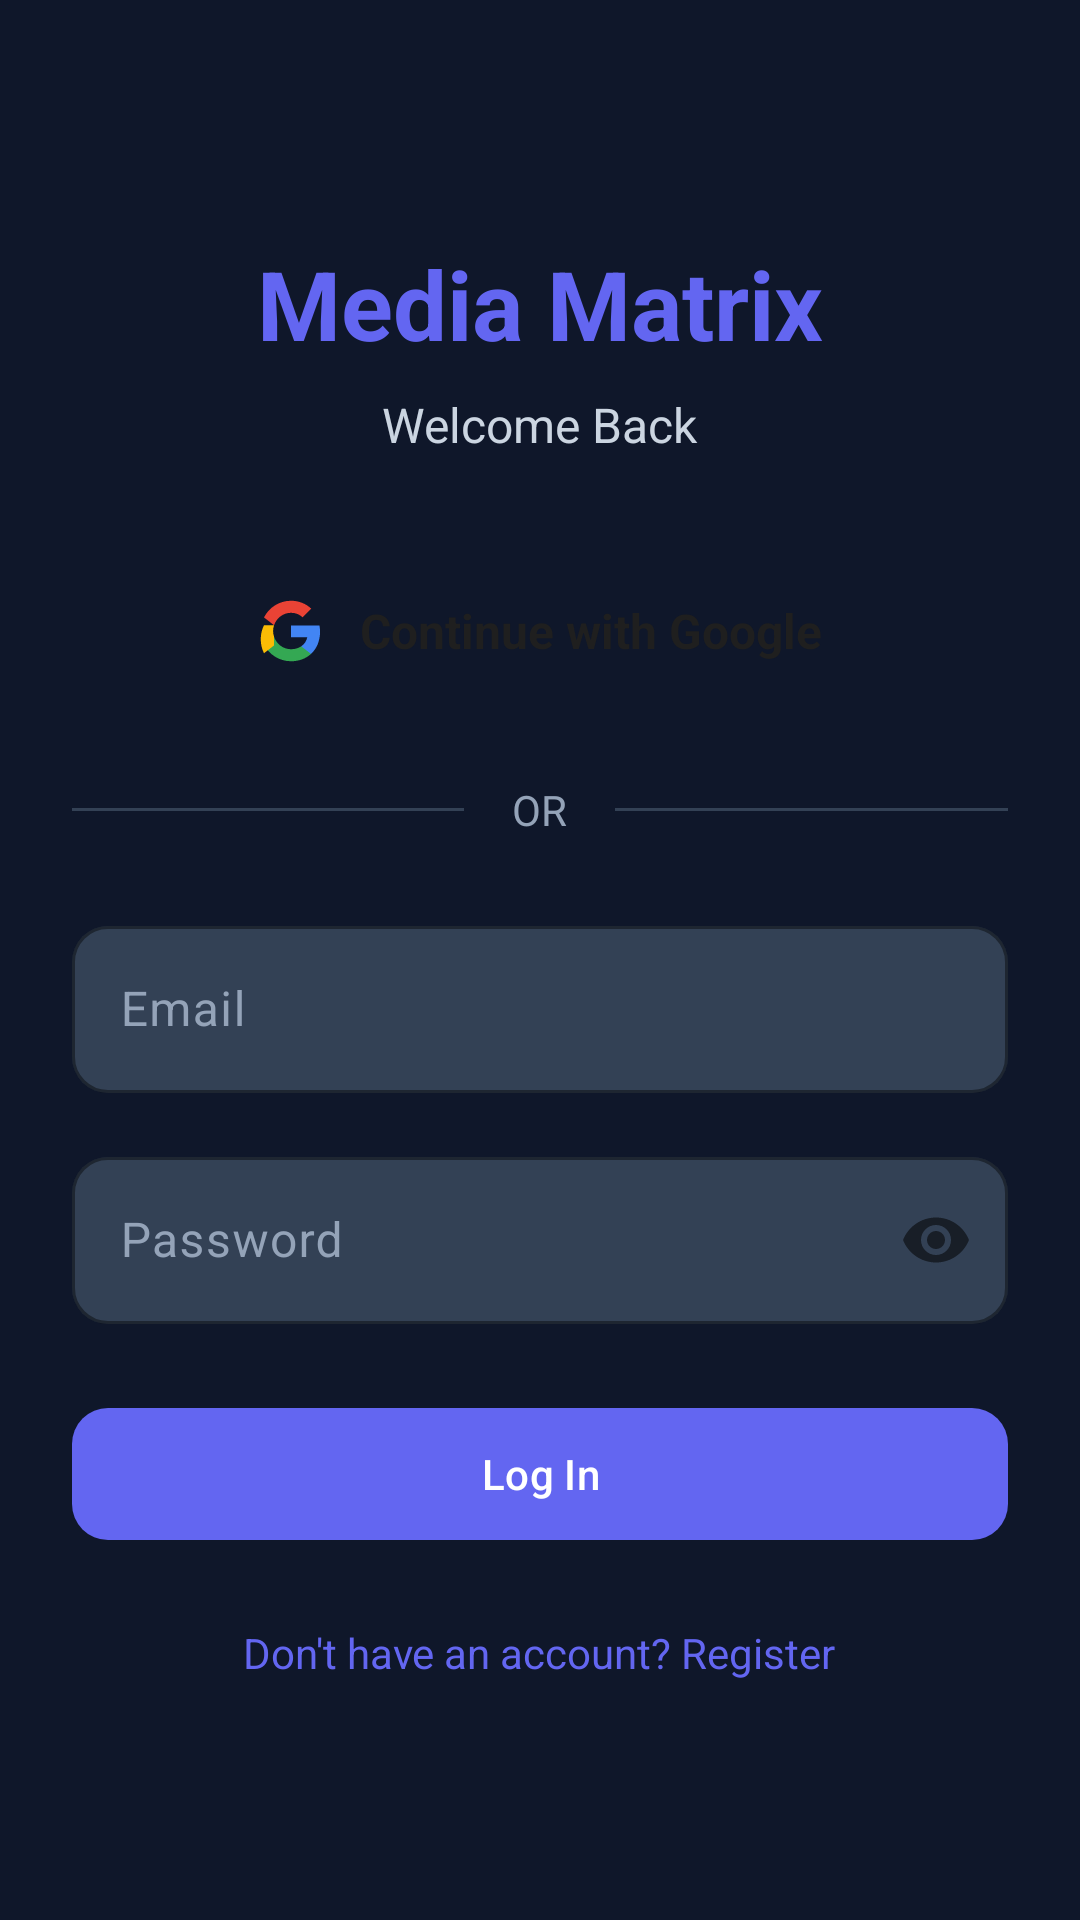

This screen was rendered from an Android layout file. Write that file and the resources it references.
<!-- AndroidManifest.xml: application theme Theme.Media_Matrix -->
<!-- res/layout/activity_login.xml -->
<?xml version="1.0" encoding="utf-8"?>
<ScrollView xmlns:android="http://schemas.android.com/apk/res/android"
    xmlns:app="http://schemas.android.com/apk/res-auto"
    android:layout_width="match_parent"
    android:layout_height="match_parent"
    android:background="@color/surface_dark"
    android:fillViewport="true">

    <LinearLayout
        android:layout_width="match_parent"
        android:layout_height="wrap_content"
        android:gravity="center"
        android:orientation="vertical"
        android:padding="@dimen/spacing_xxl">

        
        <View
            android:layout_width="0dp"
            android:layout_height="0dp"
            android:layout_weight="1" />

        
        <TextView
            android:layout_width="wrap_content"
            android:layout_height="wrap_content"
            android:text="@string/app_name"
            android:textColor="@color/primary"
            android:textSize="@dimen/text_display"
            android:textStyle="bold" />

        <TextView
            android:layout_width="wrap_content"
            android:layout_height="wrap_content"
            android:layout_marginTop="@dimen/spacing_sm"
            android:text="@string/login_title"
            android:textColor="@color/text_secondary"
            android:textSize="@dimen/text_body_lg" />

        
        <LinearLayout
            android:id="@+id/btn_google_sign_in"
            android:layout_width="match_parent"
            android:layout_height="52dp"
            android:layout_marginTop="@dimen/spacing_xxxl"
            android:background="@drawable/bg_google_button"
            android:clickable="true"
            android:focusable="true"
            android:foreground="?android:attr/selectableItemBackground"
            android:gravity="center"
            android:orientation="horizontal">

            <ImageView
                android:layout_width="22dp"
                android:layout_height="22dp"
                android:src="@drawable/ic_google"
                android:contentDescription="Google logo" />

            <TextView
                android:layout_width="wrap_content"
                android:layout_height="wrap_content"
                android:layout_marginStart="@dimen/spacing_md"
                android:text="@string/continue_with_google"
                android:textColor="#FF1F1F1F"
                android:textSize="@dimen/text_body_lg"
                android:textStyle="bold" />
        </LinearLayout>

        
        <LinearLayout
            android:layout_width="match_parent"
            android:layout_height="wrap_content"
            android:layout_marginTop="@dimen/spacing_xxl"
            android:gravity="center_vertical"
            android:orientation="horizontal">

            <View
                android:layout_width="0dp"
                android:layout_height="1dp"
                android:layout_weight="1"
                android:background="@drawable/bg_divider_line" />

            <TextView
                android:layout_width="wrap_content"
                android:layout_height="wrap_content"
                android:paddingStart="@dimen/spacing_lg"
                android:paddingEnd="@dimen/spacing_lg"
                android:text="@string/or_divider"
                android:textColor="@color/text_tertiary"
                android:textSize="@dimen/text_body" />

            <View
                android:layout_width="0dp"
                android:layout_height="1dp"
                android:layout_weight="1"
                android:background="@drawable/bg_divider_line" />
        </LinearLayout>

        
        <com.google.android.material.textfield.TextInputLayout
            android:layout_width="match_parent"
            android:layout_height="wrap_content"
            android:layout_marginTop="@dimen/spacing_xxl"
            style="@style/Widget.MediaMatrix.TextInput">

            <com.google.android.material.textfield.TextInputEditText
                android:id="@+id/input_email"
                android:layout_width="match_parent"
                android:layout_height="wrap_content"
                android:hint="@string/email_hint"
                android:inputType="textEmailAddress"
                android:textColor="@color/text_primary" />
        </com.google.android.material.textfield.TextInputLayout>

        
        <com.google.android.material.textfield.TextInputLayout
            android:layout_width="match_parent"
            android:layout_height="wrap_content"
            android:layout_marginTop="@dimen/spacing_lg"
            app:passwordToggleEnabled="true"
            style="@style/Widget.MediaMatrix.TextInput">

            <com.google.android.material.textfield.TextInputEditText
                android:id="@+id/input_password"
                android:layout_width="match_parent"
                android:layout_height="wrap_content"
                android:hint="@string/password_hint"
                android:inputType="textPassword"
                android:textColor="@color/text_primary" />
        </com.google.android.material.textfield.TextInputLayout>

        
        <com.google.android.material.button.MaterialButton
            android:id="@+id/btn_login"
            android:layout_width="match_parent"
            android:layout_height="52dp"
            android:layout_marginTop="@dimen/spacing_xxl"
            android:text="@string/login"
            android:textAllCaps="false"
            style="@style/Widget.MediaMatrix.Button.Primary" />

        
        <ProgressBar
            android:id="@+id/loading"
            android:layout_width="wrap_content"
            android:layout_height="wrap_content"
            android:layout_marginTop="@dimen/spacing_md"
            android:indeterminateTint="@color/primary"
            android:visibility="gone" />

        
        <TextView
            android:id="@+id/error_text"
            android:layout_width="wrap_content"
            android:layout_height="wrap_content"
            android:layout_marginTop="@dimen/spacing_md"
            android:textColor="@color/error"
            android:textSize="@dimen/text_body"
            android:visibility="gone" />

        
        <TextView
            android:id="@+id/link_register"
            android:layout_width="wrap_content"
            android:layout_height="wrap_content"
            android:layout_marginTop="@dimen/spacing_xxl"
            android:text="@string/no_account"
            android:textColor="@color/primary"
            android:textSize="@dimen/text_body" />

        
        <View
            android:layout_width="0dp"
            android:layout_height="0dp"
            android:layout_weight="1" />

    </LinearLayout>
</ScrollView>
<!-- resources referenced by this layout -->
<resources>
  <color name="error">#FFEF4444</color>
  <color name="primary">#FF6366F1</color>
  <color name="surface_dark">#FF0F172A</color>
  <color name="text_primary">#FFF8FAFC</color>
  <color name="text_secondary">#FFCBD5E1</color>
  <color name="text_tertiary">#FF94A3B8</color>
  <dimen name="spacing_lg">16dp</dimen>
  <dimen name="spacing_md">12dp</dimen>
  <dimen name="spacing_sm">8dp</dimen>
  <dimen name="spacing_xxl">24dp</dimen>
  <dimen name="spacing_xxxl">32dp</dimen>
  <dimen name="text_body">14sp</dimen>
  <dimen name="text_body_lg">16sp</dimen>
  <dimen name="text_display">32sp</dimen>
  <!-- drawable bg_divider_line (drawable) -->
  <?xml version="1.0" encoding="utf-8"?>
  <shape xmlns:android="http://schemas.android.com/apk/res/android"
      android:shape="rectangle">
      <solid android:color="#FF334155" />
      <size android:height="1dp" />
  </shape>
  <string name="app_name">Media Matrix</string>
  <string name="continue_with_google">Continue with Google</string>
  <string name="email_hint">Email</string>
  <string name="login">Log In</string>
  <string name="login_title">Welcome Back</string>
  <string name="no_account">Don\'t have an account? Register</string>
  <string name="or_divider">OR</string>
  <string name="password_hint">Password</string>
  <style name="Widget.MediaMatrix.Button.Primary" parent="Widget.Material3.Button">
          <item name="backgroundTint">@color/primary</item>
          <item name="android:textColor">@color/text_on_primary</item>
          <item name="cornerRadius">@dimen/radius_md</item>
      </style>
  <style name="Widget.MediaMatrix.TextInput" parent="Widget.Material3.TextInputLayout.OutlinedBox">
          <item name="boxBackgroundColor">@color/surface_light</item>
          <item name="boxStrokeColor">@color/border_light</item>
          <item name="android:textColorHint">@color/text_tertiary</item>
          <item name="boxCornerRadiusTopStart">@dimen/radius_md</item>
          <item name="boxCornerRadiusTopEnd">@dimen/radius_md</item>
          <item name="boxCornerRadiusBottomStart">@dimen/radius_md</item>
          <item name="boxCornerRadiusBottomEnd">@dimen/radius_md</item>
      </style>
  <style name="Theme.Media_Matrix" parent="Base.Theme.Media_Matrix" />
  <color name="text_on_primary">#FFFFFFFF</color>
  <dimen name="radius_md">12dp</dimen>
  <color name="surface_light">#FF334155</color>
  <color name="border_light">#FF334155</color>
  <color name="primary_dark">#FF4F46E5</color>
  <color name="primary_surface">#1A6366F1</color>
  <color name="secondary">#FF06B6D4</color>
  <color name="white">#FFFFFFFF</color>
  <color name="secondary_surface">#1A06B6D4</color>
  <color name="surface_medium">#FF1E293B</color>
  <color name="border">#FF1E293B</color>
  <color name="surface_darkest">#FF080C14</color>
  <style name="Widget.MediaMatrix.BottomNavigation" parent="Widget.Material3.BottomNavigationView">
          <item name="android:background">@color/bottom_nav_bg</item>
          <item name="itemIconTint">@color/bottom_nav_selector</item>
          <item name="itemTextColor">@color/bottom_nav_selector</item>
          <item name="labelVisibilityMode">labeled</item>
          <item name="itemActiveIndicatorStyle">@style/Widget.MediaMatrix.BottomNav.Indicator</item>
      </style>
  <color name="bottom_nav_bg">#F2080C14</color>
  <style name="Widget.MediaMatrix.BottomNav.Indicator" parent="Widget.Material3.BottomNavigationView.ActiveIndicator">
          <item name="android:color">@color/primary_surface</item>
          <item name="android:width">44dp</item>
          <item name="android:height">32dp</item>
      </style>
</resources>
